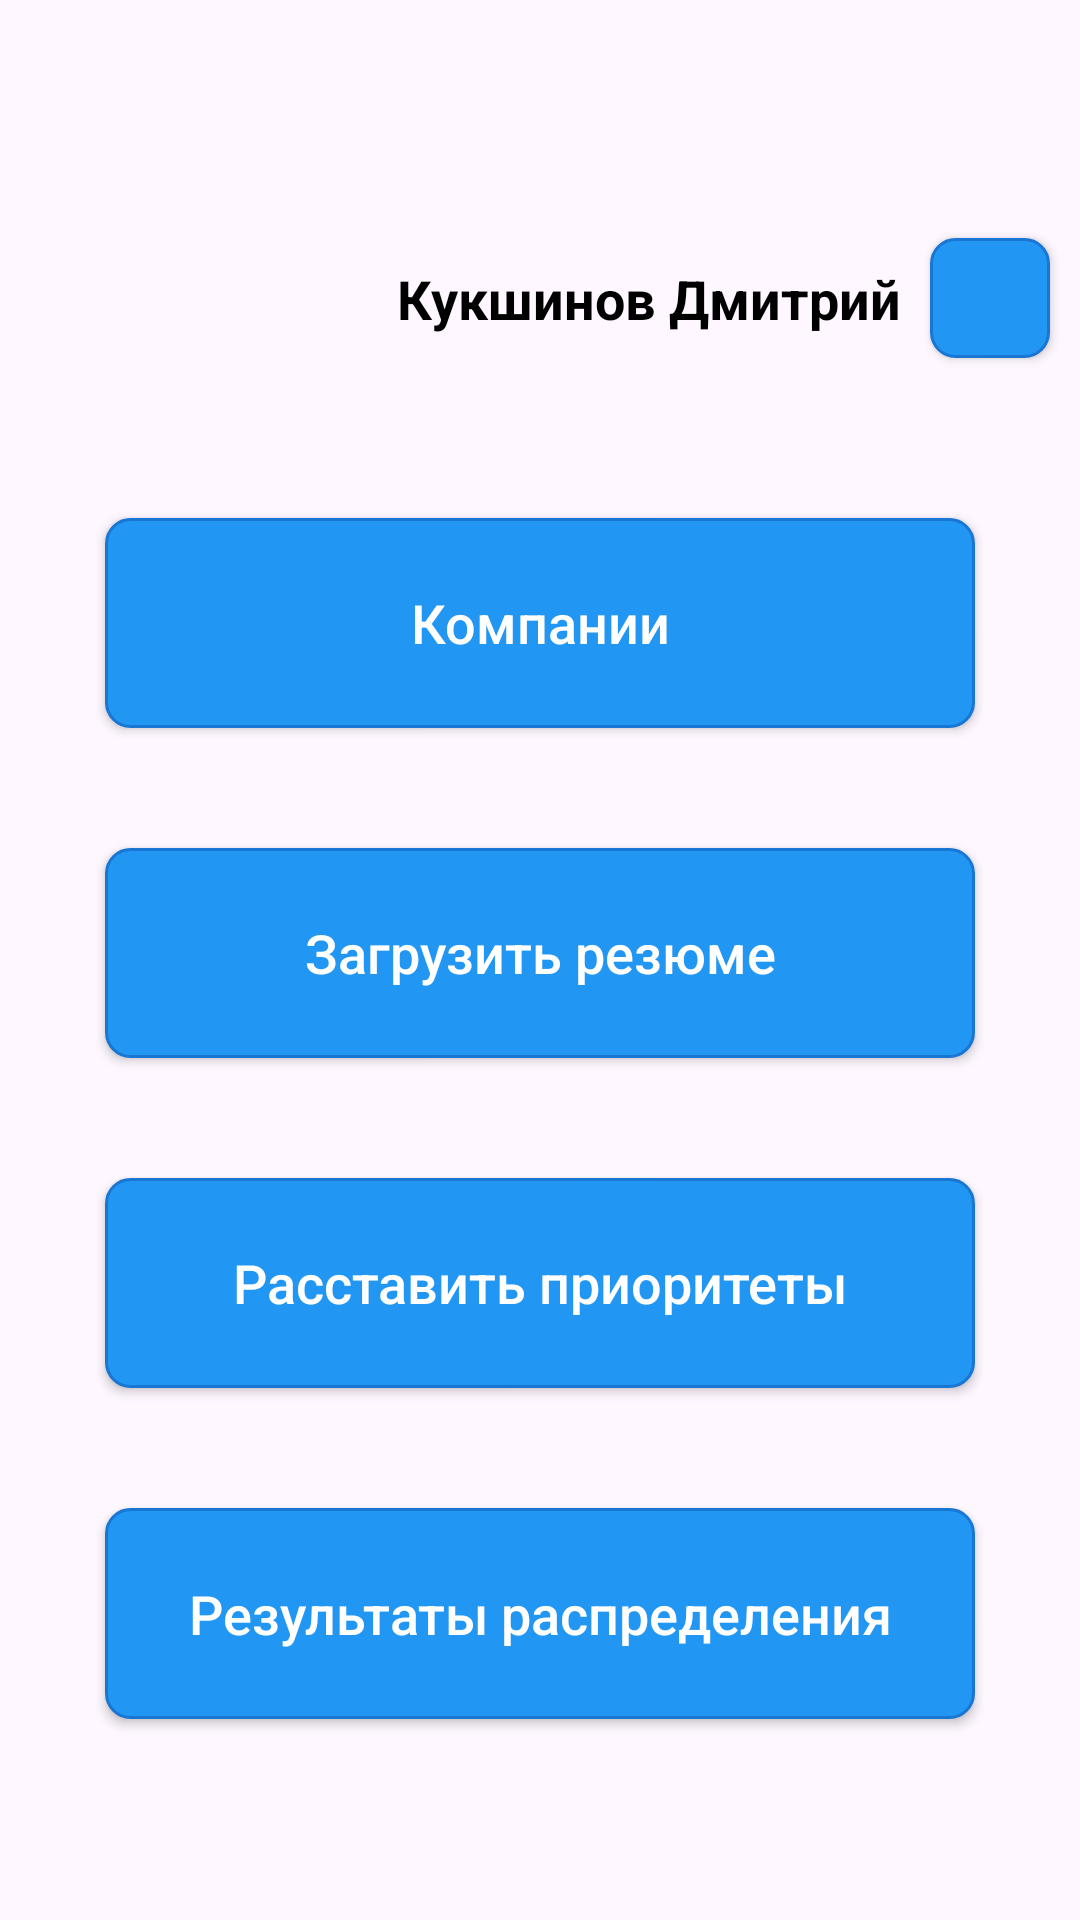

Write the Android layout XML for this screen, with the resource values it uses.
<!-- AndroidManifest.xml: application theme Theme.AppFormLayout -->
<!-- res/layout/activity_menu_student.xml -->
<?xml version="1.0" encoding="utf-8"?>
<androidx.constraintlayout.widget.ConstraintLayout xmlns:android="http://schemas.android.com/apk/res/android"
    xmlns:app="http://schemas.android.com/apk/res-auto"
    xmlns:tools="http://schemas.android.com/tools"
    android:id="@+id/main"
    android:layout_width="match_parent"
    android:layout_height="match_parent"
    tools:context=".MenuStudentActivity">

    <LinearLayout
        android:id="@+id/linearLayout"
        android:layout_width="match_parent"
        android:layout_height="match_parent"
        android:orientation="vertical">
        <Space
            android:layout_width="match_parent"
            android:layout_weight="3"
            android:layout_height="0dp"/>
        <LinearLayout
            android:layout_width="wrap_content"
            android:layout_height="0dp"
            android:layout_weight="3"
            android:orientation="horizontal"
            android:layout_gravity="end">
            <TextView
                android:layout_width="wrap_content"
                android:layout_height="match_parent"
                android:text="@string/student_name"
                style="@style/StaticMenuText"
                android:gravity="center_vertical"/>

            
            <Button
                android:id="@+id/student_leave_btn"
                android:layout_width="40dp"
                android:layout_height="40dp"
                style="@style/ButtonStyle"
                android:layout_marginRight="10dp"
                android:layout_marginLeft="10dp"
                android:layout_gravity="center"/>
        </LinearLayout>
        <Button
            android:id="@+id/student_company_btn"
            android:layout_width="match_parent"
            android:layout_height="wrap_content"
            android:layout_weight="1"
            android:layout_marginTop="40dp"
            style="@style/ButtonStyle"
            android:text="@string/companies_btn"/>
        <Button
            android:id="@+id/student_cv_btn"
            android:layout_width="match_parent"
            android:layout_height="wrap_content"
            android:layout_weight="1"
            android:layout_marginTop="40dp"
            style="@style/ButtonStyle"
            android:text="@string/cv_btn"/>
        <Button
            android:id="@+id/student_priorities_btn"
            android:layout_width="match_parent"
            android:layout_height="wrap_content"
            android:layout_weight="1"
            android:layout_marginTop="40dp"
            style="@style/ButtonStyle"
            android:text="@string/priorities_btn"/>
        <Button
            android:id="@+id/student_results_btn"
            android:layout_width="match_parent"
            android:layout_height="wrap_content"
            android:layout_weight="1"
            android:layout_marginTop="40dp"
            style="@style/ButtonStyle"
            android:text="@string/results_btn"/>
        <Space
            android:layout_width="match_parent"
            android:layout_weight="3"
            android:layout_height="0dp"/>
    </LinearLayout>

</androidx.constraintlayout.widget.ConstraintLayout>
<!-- resources referenced by this layout -->
<resources>
  <string name="companies_btn">Компании</string>
  <string name="cv_btn">Загрузить резюме</string>
  <string name="priorities_btn">Расставить приоритеты</string>
  <string name="results_btn">Результаты распределения</string>
  <string name="student_name">Кукшинов Дмитрий</string>
  <style name="ButtonStyle" parent="Widget.AppCompat.Button">
          <item name="android:background">@drawable/button_background</item>
          <item name="android:textColor">@android:color/white</item>
          <item name="android:textSize">18sp</item>
          <item name="android:gravity">center</item>
          <item name="android:layout_gravity">center</item>
          <item name="backgroundTint">@null</item>
          <item name="android:layout_marginLeft">35dp</item>
          <item name="android:layout_marginRight">35dp</item>
          <item name="android:textAllCaps">false</item>
      </style>
  <style name="StaticMenuText" parent="@android:style/TextAppearance.Medium">
          <item name="android:textColor">@color/black</item>
          <item name="android:textStyle">bold</item>
          <item name="android:textSize">18sp</item>
          <item name="android:textAlignment">center</item>
          <item name="android:gravity">center</item>
      </style>
  <style name="Theme.AppFormLayout" parent="Base.Theme.AppFormLayout" />
  <!-- drawable button_background (drawable) -->
  <?xml version="1.0" encoding="utf-8"?>
  <layer-list xmlns:android="http://schemas.android.com/apk/res/android">
      <item>
          <shape android:shape="rectangle">
              <corners android:radius="8dp" />
              <solid android:color="#2196F3" />
              <stroke
                  android:width="1dp"
                  android:color="@color/dark_blue" />
          </shape>
      </item>
  </layer-list>
  <color name="black">#FF000000</color>
  <style name="Base.Theme.AppFormLayout" parent="Theme.Material3.DayNight.NoActionBar">
          
          
      </style>
  <color name="dark_blue">#1976D2</color>
</resources>
